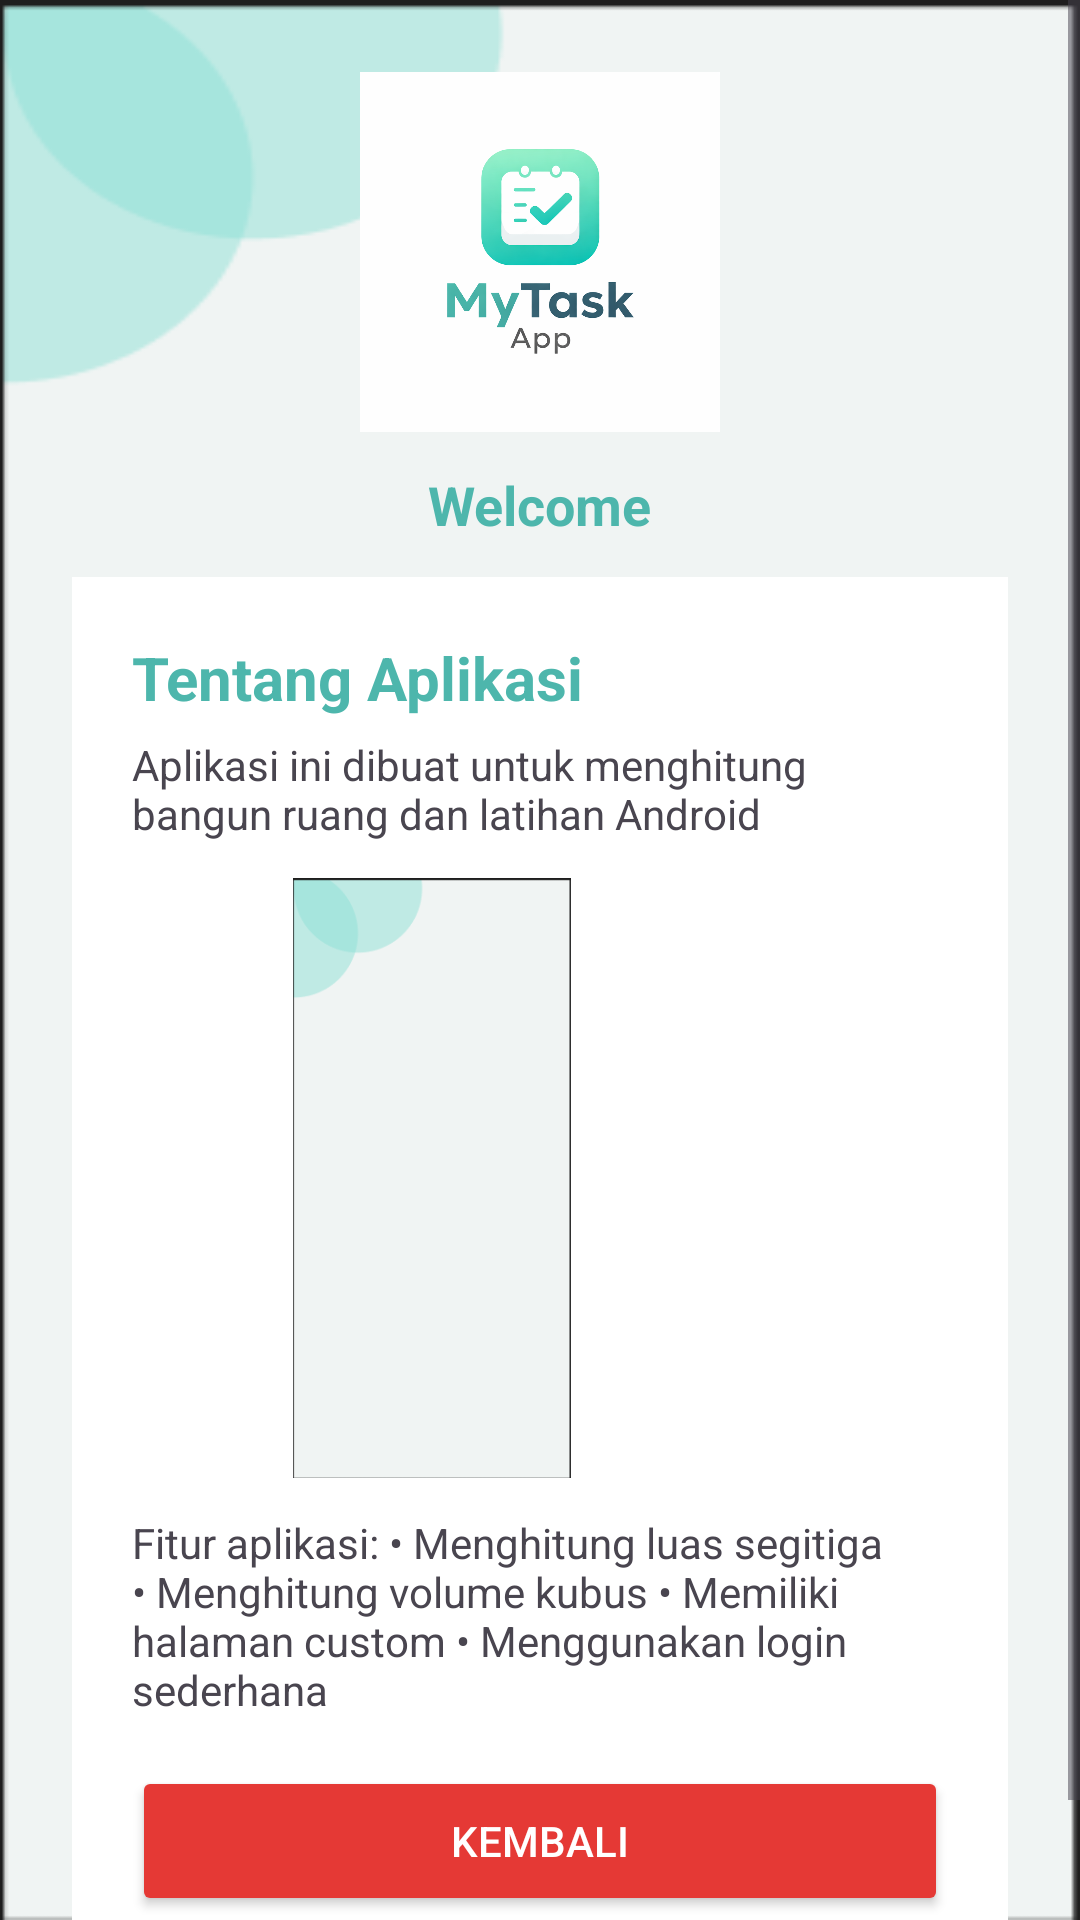

Layout XML and referenced resources for this Android screen:
<!-- AndroidManifest.xml: application theme Theme.Nisablossom -->
<!-- res/layout/activity_custom2.xml -->
<?xml version="1.0" encoding="utf-8"?>
<ScrollView xmlns:android="http://schemas.android.com/apk/res/android"
    android:background="@drawable/background"
    android:layout_width="match_parent"
    android:layout_height="match_parent"
    android:fillViewport="true">

    <LinearLayout
        android:orientation="vertical"
        android:padding="24dp"
        android:gravity="center"
        android:layout_width="match_parent"
        android:layout_height="match_parent">

        
        <ImageView
            android:src="@drawable/logo_design"
            android:layout_width="120dp"
            android:layout_height="120dp"
            android:layout_marginBottom="12dp"/>

        
        <TextView
            android:id="@+id/tvWelcome"
            android:text="Welcome"
            android:textSize="18sp"
            android:textStyle="bold"
            android:textColor="@color/primary"
            android:layout_marginBottom="12dp"
            android:layout_width="wrap_content"
            android:layout_height="wrap_content"/>

        
        <LinearLayout
            android:orientation="vertical"
            android:background="#FFFFFF"
            android:padding="20dp"
            android:layout_width="match_parent"
            android:layout_height="wrap_content">

            
            <TextView
                android:id="@+id/tvJudul"
                android:text="Tentang Aplikasi"
                android:textSize="20sp"
                android:textStyle="bold"
                android:textColor="@color/primary"
                android:layout_marginBottom="6dp"
                android:layout_width="wrap_content"
                android:layout_height="wrap_content"/>

            
            <TextView
                android:id="@+id/tvDeskripsi"
                android:text="Aplikasi ini dibuat untuk menghitung bangun ruang dan latihan Android"
                android:layout_marginBottom="12dp"
                android:layout_width="wrap_content"
                android:layout_height="wrap_content"/>

            
            <ImageView
                android:layout_width="200dp"
                android:layout_height="200dp"
                android:src="@drawable/background"
                android:layout_marginBottom="12dp"/>

            
            <TextView
                android:text="Fitur aplikasi:
• Menghitung luas segitiga
• Menghitung volume kubus
• Memiliki halaman custom
• Menggunakan login sederhana"
                android:layout_marginBottom="16dp"
                android:layout_width="wrap_content"
                android:layout_height="wrap_content"/>

            
            <Button
                android:id="@+id/btnBack"
                android:text="Kembali"
                android:textColor="@color/white"
                android:backgroundTint="#E53935"
                android:layout_width="match_parent"
                android:layout_height="50dp"/>

        </LinearLayout>

    </LinearLayout>

</ScrollView>
<!-- resources referenced by this layout -->
<resources>
  <color name="primary">#4DB6AC</color>
  <color name="white">#FFFFFF</color>
  <!-- drawable background: png bitmap (drawable, 4220 bytes) -->
  <!-- drawable logo_design: png bitmap (drawable, 168605 bytes) -->
  <style name="Theme.Nisablossom" parent="Base.Theme.Nisablossom" />
  <style name="Base.Theme.Nisablossom" parent="Theme.Material3.DayNight.NoActionBar">
  
          
          <item name="android:statusBarColor">@android:color/transparent</item>
  
          
          <item name="android:windowDrawsSystemBarBackgrounds">true</item>
  
          
          <item name="android:windowLightStatusBar" tools:targetApi="m">true</item>
  
      </style>
</resources>
